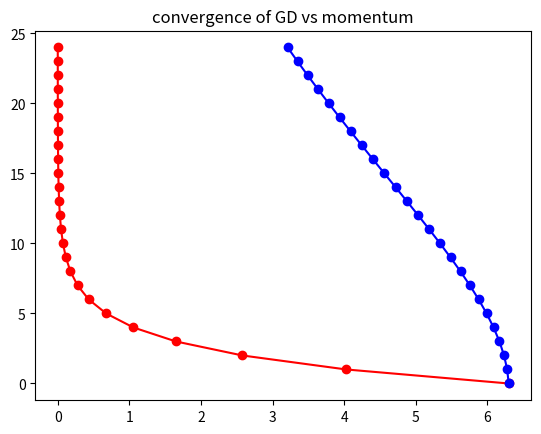

Generate this figure with matplotlib:
import numpy as np
import matplotlib.pyplot as plt

np.random.seed(42)

new_val=np.random.uniform(-10,10)

x=new_val

lr=0.1

epochs=25

losses=[]

for epoch in range(epochs):
  losses.append(np.mean((x)**2))
  grad=2*x

  x-=lr*grad



lr=0.001

beta=0.9

m=np.random.rand()


losses_momentum=[]

x=new_val

epochs=25

diff=1e3

for epoch in range(epochs):
  losses_momentum.append(np.mean((x)**2))
  grad=2*x

  m=beta*m+grad
  x-=lr*m


plt.plot(losses,range(epochs),marker='o',color='red',label="convergence for GD")
plt.plot(losses_momentum,range(epochs),marker='o',color='blue',label="convergence for momentum")
plt.title("convergence of GD vs momentum")    
